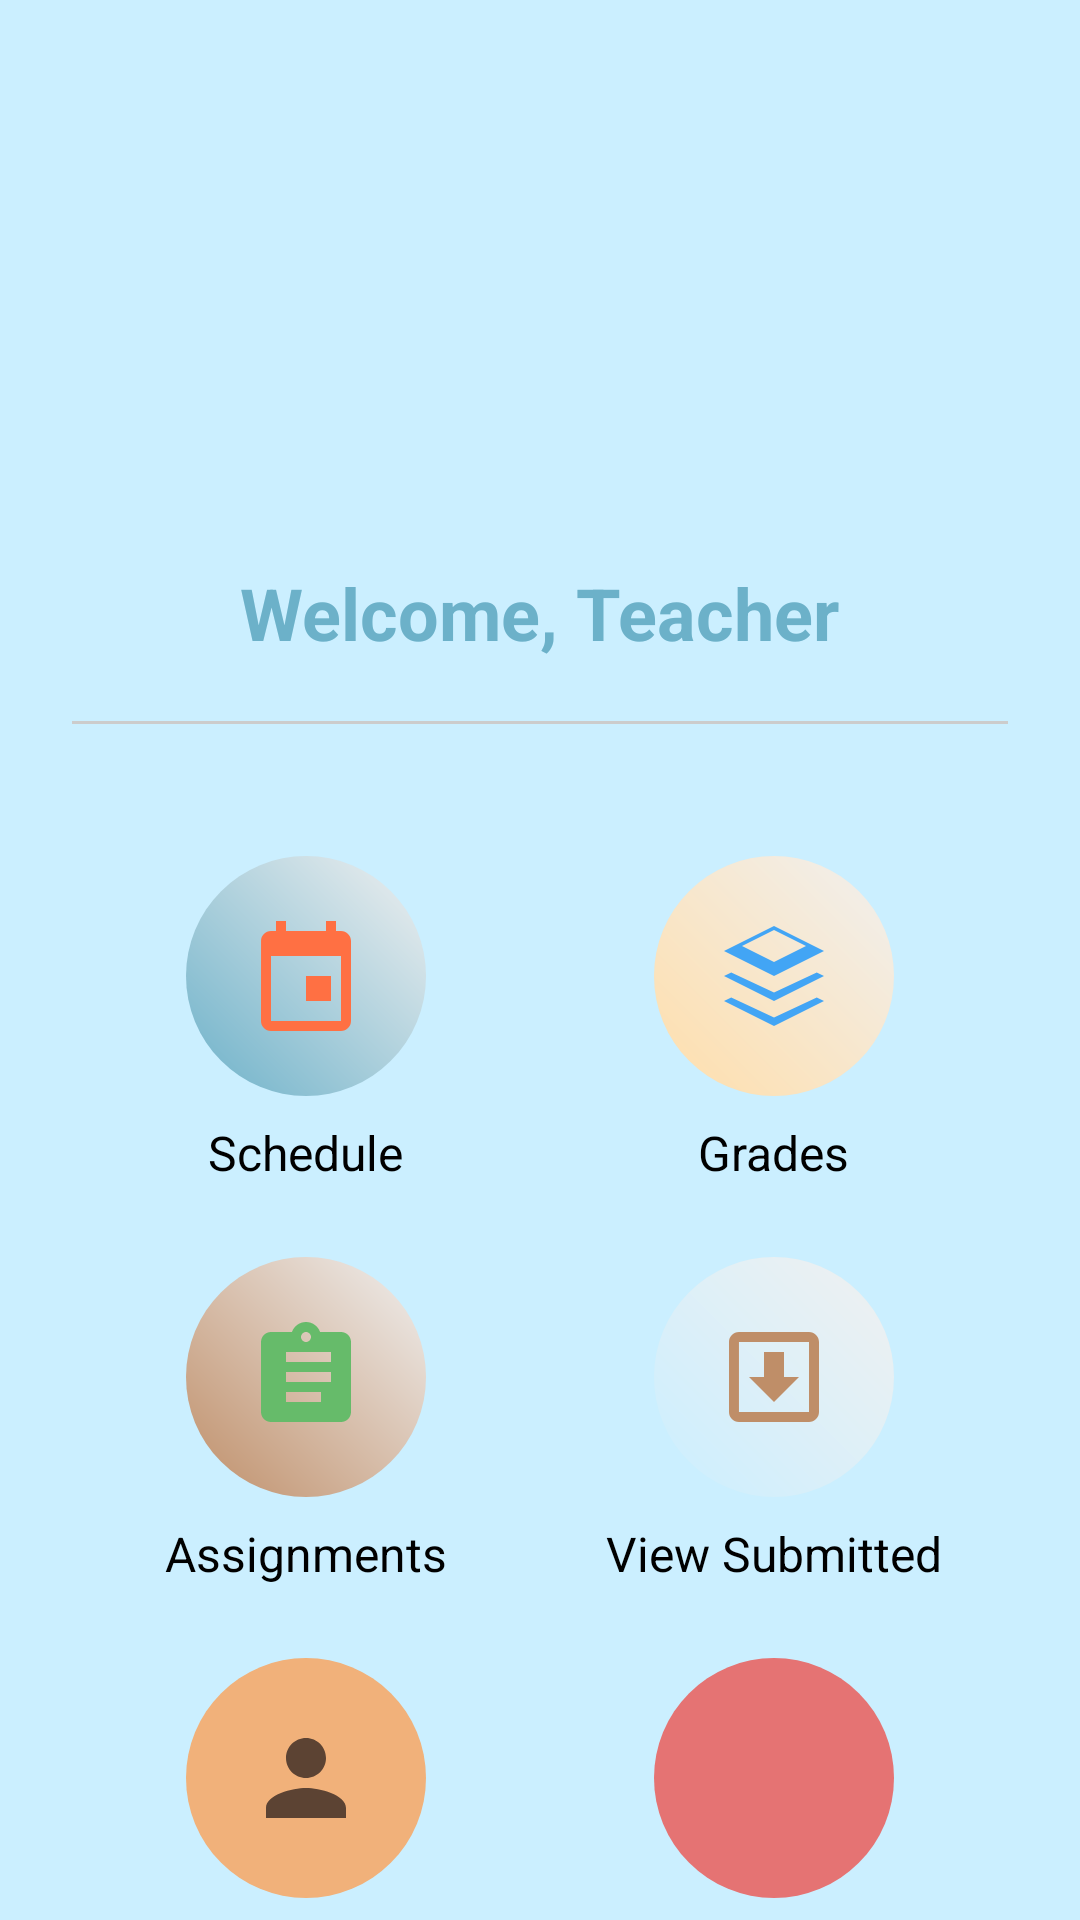

Here is an Android app screen rendered from its layout file. Give the layout XML and the strings, colors and styles it references.
<!-- AndroidManifest.xml: application theme Theme.AndroidProject -->
<!-- res/layout/activity_teacher_dashboard.xml -->
<?xml version="1.0" encoding="utf-8"?>
<ScrollView xmlns:android="http://schemas.android.com/apk/res/android"
    xmlns:app="http://schemas.android.com/apk/res-auto"
    android:layout_width="match_parent"
    android:layout_height="match_parent"
    android:background="@color/blue_main"
    android:fillViewport="true">

    <LinearLayout
        android:layout_width="match_parent"
        android:layout_height="wrap_content"
        android:orientation="vertical"
        android:padding="24dp"
        android:gravity="center_horizontal">

        <ImageView
            android:id="@+id/notificationBell"
            android:layout_width="32dp"
            android:layout_height="32dp"
            android:layout_gravity="end"
            android:layout_marginTop="8dp"
            android:contentDescription="Notifications"
            android:src="@drawable/ic_notification_bell"
            app:tint="#FFD700" />


        <ImageView
            android:id="@+id/imgTeacher"
            android:layout_width="100dp"
            android:layout_height="100dp"
            android:layout_marginTop="12dp"
            android:padding="8dp"
            android:scaleType="centerCrop"
            android:src="@drawable/roa" />

        <TextView
            android:id="@+id/tvTeacherWelcome"
            android:layout_width="wrap_content"
            android:layout_height="wrap_content"
            android:text="Welcome, Teacher"
            android:textColor="#6cb1c9"
            android:textSize="24sp"
            android:textStyle="bold"
            android:layout_marginTop="12dp"
            android:layout_marginBottom="20dp" />

        
        <View
            android:layout_width="match_parent"
            android:layout_height="1dp"
            android:background="#cccccc"
            android:layout_marginBottom="32dp" />

        
        <GridLayout
            android:layout_width="match_parent"
            android:layout_height="wrap_content"
            android:alignmentMode="alignMargins"
            android:columnCount="2"
            android:rowCount="2"
            android:useDefaultMargins="true"
            android:layout_marginBottom="32dp">

            
            <LinearLayout
                android:id="@+id/Schedule"
                android:layout_width="0dp"
                android:layout_height="wrap_content"
                android:layout_columnWeight="1"
                android:layout_margin="12dp"
                android:gravity="center"
                android:orientation="vertical">
                <ImageView
                    android:layout_width="80dp"
                    android:layout_height="80dp"
                    android:background="@drawable/bg_circle_schedule"
                    android:contentDescription="Schedule"
                    android:padding="20dp"
                    android:src="@drawable/ic_schedule" />
                <TextView
                    android:layout_width="wrap_content"
                    android:layout_height="wrap_content"
                    android:layout_marginTop="8dp"
                    android:text="Schedule"
                    android:textColor="@android:color/black"
                    android:textSize="16sp" />
            </LinearLayout>

            
            <LinearLayout
                android:id="@+id/Grades"
                android:layout_width="0dp"
                android:layout_height="wrap_content"
                android:layout_columnWeight="1"
                android:layout_margin="12dp"
                android:gravity="center"
                android:orientation="vertical">
                <ImageView
                    android:layout_width="80dp"
                    android:layout_height="80dp"
                    android:background="@drawable/bg_circle_grades"
                    android:contentDescription="Grades"
                    android:padding="20dp"
                    android:src="@drawable/ic_grades" />
                <TextView
                    android:layout_width="wrap_content"
                    android:layout_height="wrap_content"
                    android:layout_marginTop="8dp"
                    android:text="Grades"
                    android:textColor="@android:color/black"
                    android:textSize="16sp" />
            </LinearLayout>

            
            <LinearLayout
                android:id="@+id/Assignments"
                android:layout_width="0dp"
                android:layout_height="wrap_content"
                android:layout_columnWeight="1"
                android:layout_margin="12dp"
                android:gravity="center"
                android:orientation="vertical">
                <ImageView
                    android:layout_width="80dp"
                    android:layout_height="80dp"
                    android:background="@drawable/bg_circle_assignment"
                    android:contentDescription="Assignments"
                    android:padding="20dp"
                    android:src="@drawable/ic_assignment" />
                <TextView
                    android:layout_width="wrap_content"
                    android:layout_height="wrap_content"
                    android:layout_marginTop="8dp"
                    android:text="Assignments"
                    android:textColor="@android:color/black"
                    android:textSize="16sp" />
            </LinearLayout>

            
            <LinearLayout
                android:id="@+id/ViewSubmissions"
                android:layout_width="0dp"
                android:layout_height="wrap_content"
                android:layout_columnWeight="1"
                android:layout_margin="12dp"
                android:gravity="center"
                android:orientation="vertical">
                <ImageView
                    android:layout_width="80dp"
                    android:layout_height="80dp"
                    android:background="@drawable/bg_circle_submissions"
                    android:contentDescription="Submissions"
                    android:padding="20dp"
                    android:src="@drawable/ic_view_submitted" />
                <TextView
                    android:layout_width="wrap_content"
                    android:layout_height="wrap_content"
                    android:layout_marginTop="8dp"
                    android:text="View Submitted"
                    android:textColor="@android:color/black"
                    android:textSize="16sp" />
            </LinearLayout>
            
            <LinearLayout
                android:id="@+id/Profile"
                android:layout_width="0dp"
                android:layout_height="wrap_content"
                android:layout_columnWeight="1"
                android:layout_margin="12dp"
                android:gravity="center"
                android:orientation="vertical">

                <ImageView
                    android:layout_width="80dp"
                    android:layout_height="80dp"
                    android:background="@drawable/bg_circle_profile"
                    android:contentDescription="Profile"
                    android:padding="20dp"
                    android:src="@drawable/ic_profile" />

                <TextView
                    android:layout_width="wrap_content"
                    android:layout_height="wrap_content"
                    android:layout_marginTop="8dp"
                    android:text="Profile"
                    android:textColor="@android:color/black"
                    android:textSize="16sp" />
            </LinearLayout>
            <LinearLayout
                android:id="@+id/Logout"
                android:layout_width="0dp"
                android:layout_height="wrap_content"
                android:layout_columnWeight="1"
                android:layout_margin="12dp"
                android:gravity="center"
                android:orientation="vertical">
                <ImageView
                    android:layout_width="80dp"
                    android:layout_height="80dp"
                    android:background="@drawable/bg_circle_logout"
                    android:contentDescription="Logout"
                    android:padding="20dp"
                    android:src="@drawable/logout" />
                <TextView
                    android:layout_width="wrap_content"
                    android:layout_height="wrap_content"
                    android:layout_marginTop="8dp"
                    android:text="Logout"
                    android:textColor="@android:color/black"
                    android:textSize="16sp" />
            </LinearLayout>
        </GridLayout>


    </LinearLayout>
</ScrollView>
<!-- resources referenced by this layout -->
<resources>
  <color name="blue_main">#cbefff</color>
  <!-- drawable bg_circle_assignment (drawable) -->
  <shape xmlns:android="http://schemas.android.com/apk/res/android"
      android:shape="oval">
      <gradient
          android:startColor="#bf8e68"
          android:endColor="#f0f0f0"
          android:angle="45"/>
  </shape>
  <!-- drawable bg_circle_grades (drawable) -->
  <shape xmlns:android="http://schemas.android.com/apk/res/android"
      android:shape="oval">
      <gradient
          android:startColor="#ffdeaa"
          android:endColor="#f0f0f0"
          android:angle="45"/>
  </shape>
  <!-- drawable bg_circle_logout (drawable) -->
  <?xml version="1.0" encoding="utf-8"?>
  <shape xmlns:android="http://schemas.android.com/apk/res/android"
      android:shape="oval">
      <solid android:color="#E57373"/> 
  </shape>
  <!-- drawable bg_circle_profile (drawable) -->
  <?xml version="1.0" encoding="utf-8"?>
  <shape xmlns:android="http://schemas.android.com/apk/res/android"
      android:shape="oval">
      <solid android:color="#F1B17A"/> 
  </shape>
  <!-- drawable bg_circle_schedule (drawable) -->
  <shape xmlns:android="http://schemas.android.com/apk/res/android"
      android:shape="oval">
      <gradient
          android:startColor="#6cb1c9"
          android:endColor="#f0f0f0"
          android:angle="45"/>
  </shape>
  <!-- drawable bg_circle_submissions (drawable) -->
  <shape xmlns:android="http://schemas.android.com/apk/res/android"
      android:shape="oval">
      <gradient
          android:startColor="#cbefff"
          android:endColor="#f0f0f0"
          android:angle="45"/>
  </shape>
  <!-- drawable ic_assignment (drawable) -->
  <vector xmlns:android="http://schemas.android.com/apk/res/android"
      android:width="24dp"
      android:height="24dp"
      android:viewportWidth="24"
      android:viewportHeight="24">
      <path
          android:fillColor="#66BB6A"
          android:pathData="M19,3H14.82C14.4,1.84 13.3,1 12,1S9.6,1.84 9.18,3H5C3.9,3 3,3.9 3,5v14c0,1.1 0.9,2 2,2h14c1.1,0 2,-0.9 2,-2V5c0,-1.1 -0.9,-2 -2,-2zm-7,0c0.55,0 1,0.45 1,1s-0.45,1 -1,1 -1,-0.45 -1,-1 0.45,-1 1,-1zm3,14H8v-2h7v2zm2,-4H8v-2h9v2zm0,-4H8V7h9v2z"/>
  </vector>
  <!-- drawable ic_grades (drawable) -->
  <vector xmlns:android="http://schemas.android.com/apk/res/android"
      android:width="24dp"
      android:height="24dp"
      android:viewportWidth="24"
      android:viewportHeight="24">
      <path
          android:fillColor="#42A5F5"
          android:pathData="M12 2L2 7l10 5 10-5-10-5zm0 7.2l-6.4-3.2 6.4-3.2 6.4 3.2-6.4 3.2zM2 17l10 5 10-5-1.45-.72L12 20.3 3.45 16.28 2 17zm0-5l10 5 10-5-1.45-.72L12 15.3 3.45 11.28 2 12z"/>
  </vector>
  <!-- drawable ic_profile (drawable) -->
  <vector xmlns:android="http://schemas.android.com/apk/res/android"
      android:width="100dp"
      android:height="100dp"
      android:viewportWidth="24"
      android:viewportHeight="24">
      <path
          android:fillColor="#5c4333"
          android:pathData="M12,12c2.21,0 4,-1.79 4,-4s-1.79,-4 -4,-4 -4,1.79 -4,4 1.79,4 4,4zM12,14c-2.67,0 -8,1.34 -8,4v2h16v-2c0,-2.66 -5.33,-4 -8,-4z" />
  </vector>
  <!-- drawable ic_schedule (drawable) -->
  <vector xmlns:android="http://schemas.android.com/apk/res/android"
      android:width="24dp"
      android:height="24dp"
      android:viewportWidth="24"
      android:viewportHeight="24">
      <path
          android:fillColor="#FF7043"
          android:pathData="M19,3h-1V1h-2v2H8V1H6v2H5c-1.11,0 -1.99,0.9 -1.99,2L3,21c0,1.1 0.89,2 1.99,2H19c1.1,0 2,-0.9 2,-2V5c0,-1.1 -0.9,-2 -2,-2zm0,18H5V8h14v13zm-7,-9h5v5h-5v-5z"/>
  </vector>
  <!-- drawable ic_view_submitted (drawable) -->
  <?xml version="1.0" encoding="utf-8"?>
  <vector xmlns:android="http://schemas.android.com/apk/res/android"
      android:width="24dp"
      android:height="24dp"
      android:viewportWidth="24"
      android:viewportHeight="24">
      <path
          android:fillColor="#BF8E68"
          android:pathData="M19 3H4.99C3.89 3 3 3.89 3 5v14c0 1.1 0.89 2 1.99 2H19c1.1 0 2-0.9 2-2V5c0-1.11-0.9-2-2-2zm0 16H4.99V5H19v14zM17 12l-5 5-5-5h3V7h4v5h3z"/>
  </vector>
</resources>
